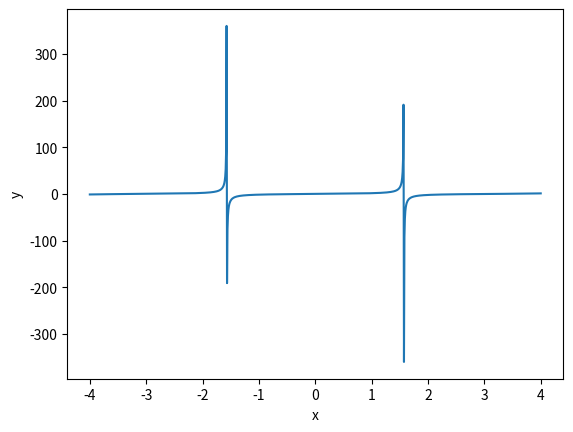

Reproduce this figure in Python.
import numpy as np
import matplotlib.pyplot as plt

#Problem 1

#define the function to use in this part
def p1(x, y):
    return y**2 + 1

#create code for the euler method
def euler(f, xi, xf, yi, n):
    #f is the function to integrate, xi and xf are the end points of integration, yi is the
    #initial y value and n is the number of steps.
    
    #define h (step size), initial x value, y value and iteration
    h = (xf - xi) / n
    x = xi
    y = yi

    #create the loop to do the intergration
    while x < xf:
        y += h * f(x, y)
        x += h
    else:
        return y


#test the euler code
testeu = euler(p1, 0, 1, 0, 1) 
true = np.tan(1)
print(f'The value from the euler method is {testeu:.10g} and the true value is {true:.10g}')



def RK4(f, xi, xf, yi, n):
    #f is the function to integrate, xi and xf are the end points of integration, yi is the
    #initial y value and n is the number of steps.
    
    #define h (step size), initial x value, y value and iteration
    h = (xf - xi) / n
    x = xi
    y = yi

    #create the loop to do the integration
    while x < xf:
        k1 = f(x, y)
        k2 = f(x + h/2, y + (h / 2) * k1)
        k3 = f(x + h/2, y + (h / 2) * k2)
        k4 = f(x + h, y + h * k3)

        y += (h / 6) * (k1 + 2 * k2 + 2 * k3 + k4)
        x += h
    else:
        return y
    


#test the RK code
testRK = RK4(p1, 0, 1, 0, 1)
print(f'The value from the RK4 method is {testRK:.10g} and the true value is {true:.10g}')



#Part b
x = np.linspace(-4, 4, 1000)
y = np.tan(x)
plt.plot(x, y)
plt.xlabel('x')
plt.ylabel('y')
plt.show()
